Run: headless pygame with SDL's dummy video driver; simulated clock (each Clock.tick advances the game by its frame time, no real sleeping); random seed 0; keys injected as events and as key.get_pressed() state; no mouse input.
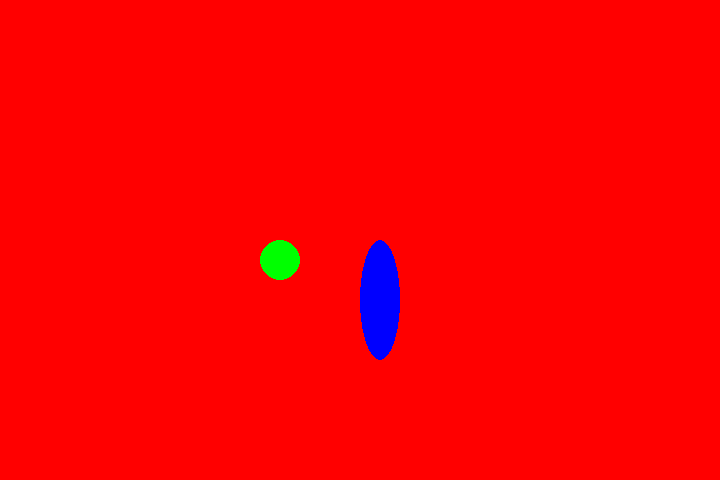
Frame 1 of 4 · flips 1–60 · no input
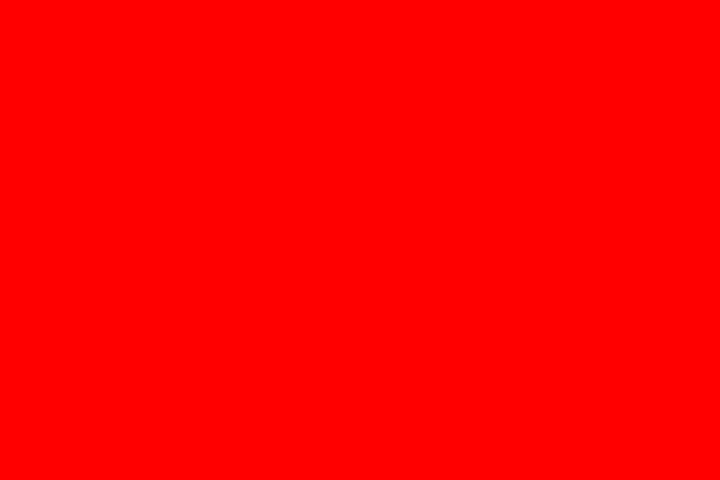
Frame 2 of 4 · flips 61–180 · tapped SPACE, RETURN · held RIGHT (→), D
Frame 3 of 4 · flips 181–300 · held DOWN (↓), S · screen unchanged from frame 2, image omitted
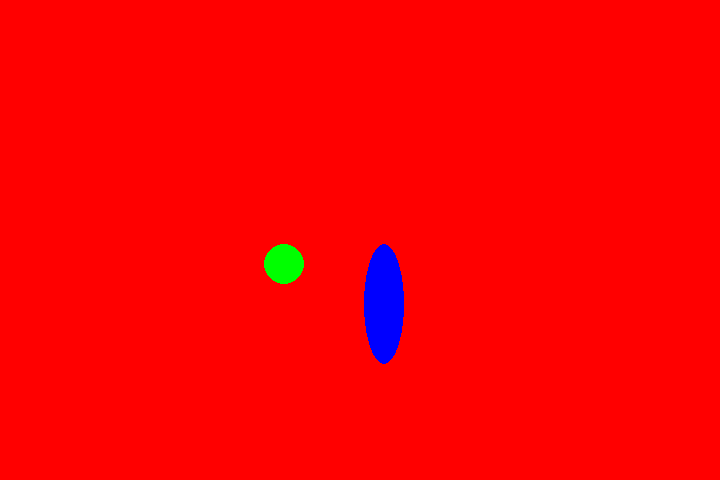
Frame 4 of 4 · flips 301–420 · held LEFT (←), A, UP (↑), W

The pygame program that drew these frames:

import pygame as pg

pg.init()
pantallita = pg.display.set_mode((720, 480))
tiempo = pg.time.Clock()
corriendo = True
dt = 0
pos_jug = pg.Vector2(pantallita.get_width()/2, pantallita.get_height()/2)




while corriendo: 
    for event in pg.event.get():
        if event.type == pg.QUIT:
            corriendo = False 
    pantallita.fill("red")

    pg.draw.ellipse(pantallita, "blue", (pos_jug.x, pos_jug.y, 40, 120))
    pg.draw.ellipse(pantallita, "green", (pos_jug.x -100, pos_jug.y, 40, 40))
    controles = pg.key.get_pressed()
    if controles[pg.K_w]:
        pos_jug.y -= 300 * dt
    if controles[pg.K_s]:
        pos_jug.y += 300 *dt
    if controles[pg.K_a]:
        pos_jug.x -= 300 * dt
    if controles[pg.K_d]:
        pos_jug.x += 300 * dt    

    pg.display.flip()

    dt = tiempo.tick(60) / 1000

pg.quit()
